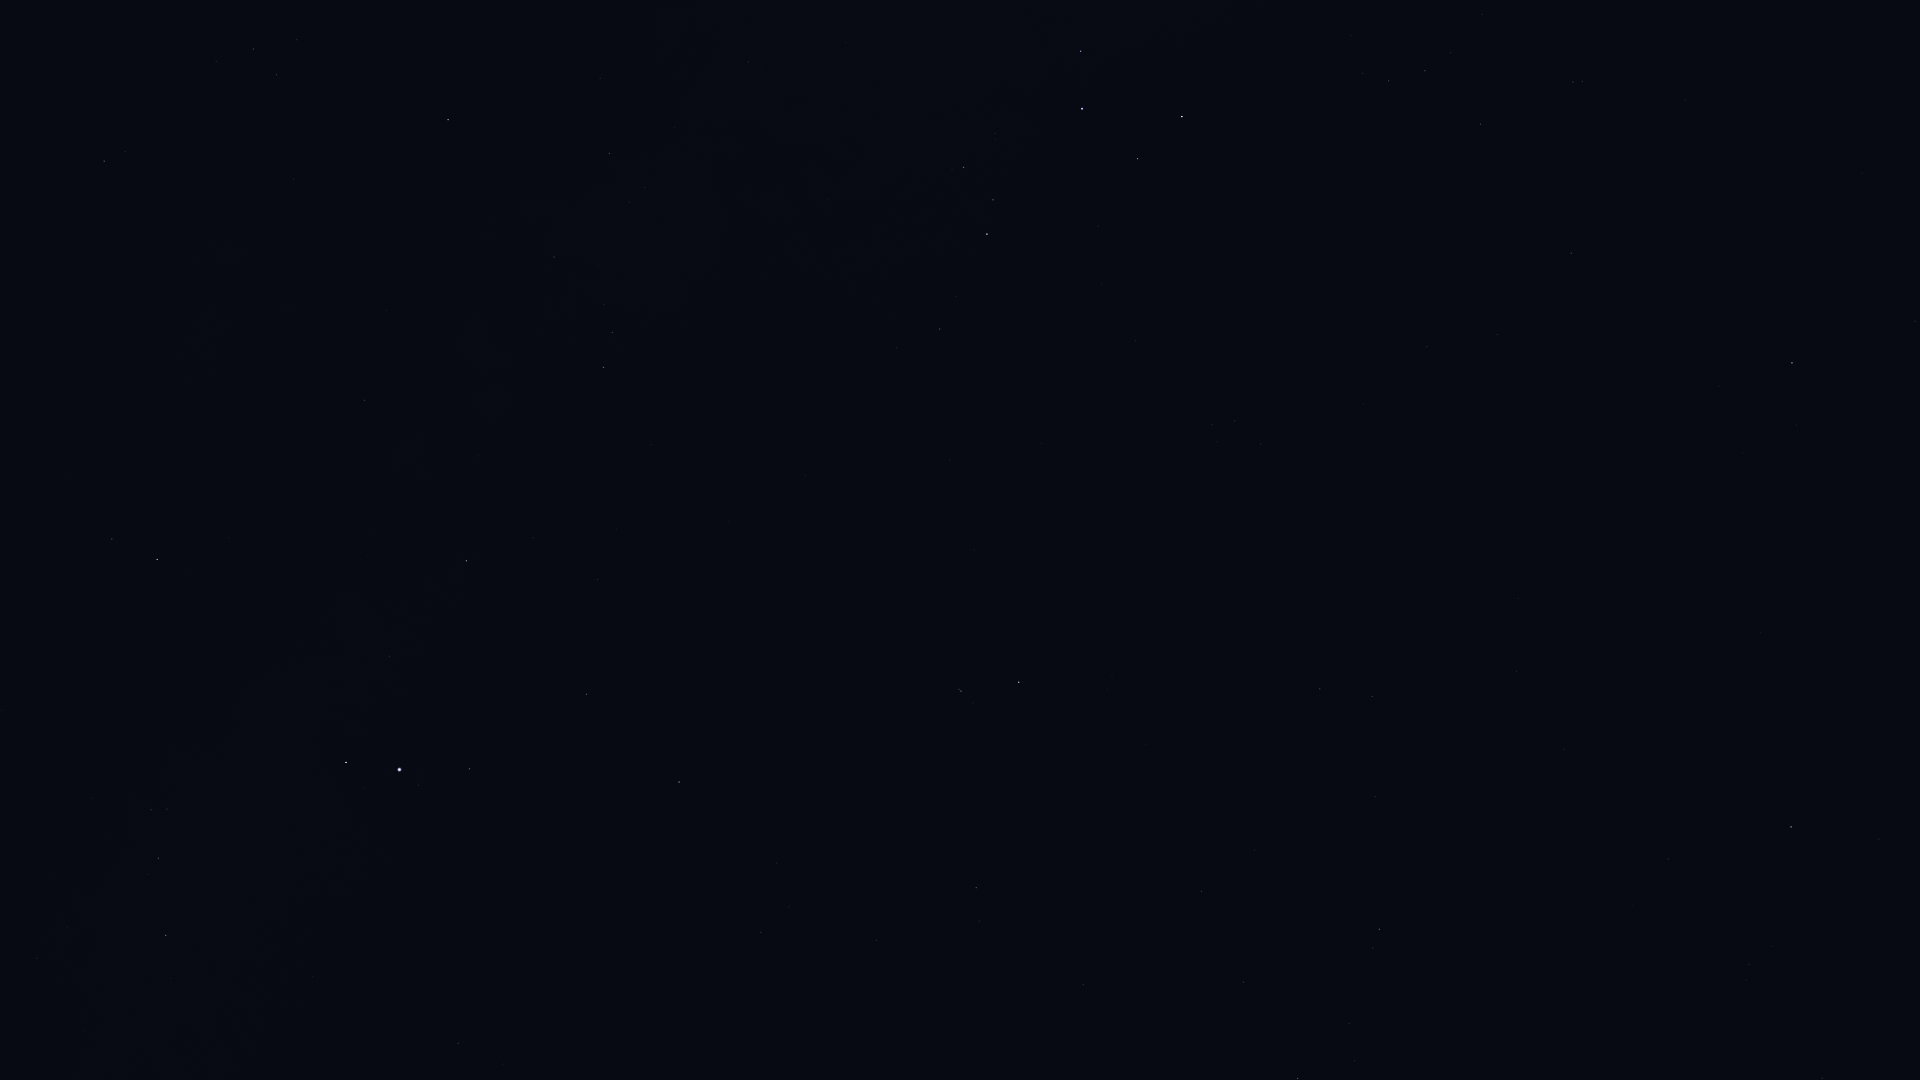

The data file committed next to this chart (first rows):
Star_ID, Name, X, Y
17847, Atlas, 1036, 318
90004, Alasia, 669, 41
90441, HIP 90441, 387, 185
90595, HIP 90595, 748, 62
91117, HIP 91117, 609, 153
92175, HIP 92175, 554, 257
92202, HIP 92202, 577, 250
92761, Ainalrami, 995, 133
92814, HIP 92814, 827, 200
92855, Nunki, 1082, 109
92895, Kaveh, 361, 398
92946, Alya, 364, 400
92989, HIP 92989, 1353, 23
93085, HIP 93085, 963, 167
93174, HIP 93174, 1351, 35
93506, Ascella, 1182, 116
93542, HIP 93542, 1482, 14
93683, HIP 93683, 993, 200
93747, Okab, 157, 559
93825, HIP 93825, 1363, 73
94005, HIP 94005, 1451, 53
94114, Meridiana, 1389, 81
94141, Albaldah, 987, 234
94160, HIP 94160, 1425, 71
94645, Gumala, 1073, 236
94820, HIP 94820, 956, 296
95124, Belel, 1072, 271
95168, HIP 95168, 940, 329
95241, Arkab Prior, 1573, 82
95262, Sika, 1294, 192
95294, Arkab Posterior, 1582, 81
95347, Rukbat, 1480, 124
96078, Uruk, 167, 745
96406, HIP 96406, 1130, 339
96757, Sham, 151, 810
96837, HIP 96837, 167, 809
97278, Tarazed, 346, 762
97365, HIP 97365, 158, 858
97649, Altair, 399, 769
97938, Libertas, 418, 785
98032, HIP 98032, 1571, 253
98036, Alshain, 469, 769
98066, Terebellum, 1212, 424
98337, HIP 98337, 166, 935
98412, HIP 98412, 1427, 346
98920, HIP 98920, 171, 978
99711, Phoenicia, 687, 797
99894, Chechia, 568, 869
100064, Algedi, 961, 691
100310, Alshat, 973, 703
100345, Dabih, 1019, 682
101421, Aldulfin, 458, 1043
102485, HIP 102485, 1320, 689
102618, Albali, 976, 888
102831, HIP 102831, 1518, 598
102978, HIP 102978, 1372, 696
103738, HIP 103738, 1516, 671
104139, HIP 104139, 1201, 891
105140, HIP 105140, 1564, 749
105515, HIP 105515, 1243, 982
... 8 more rows
